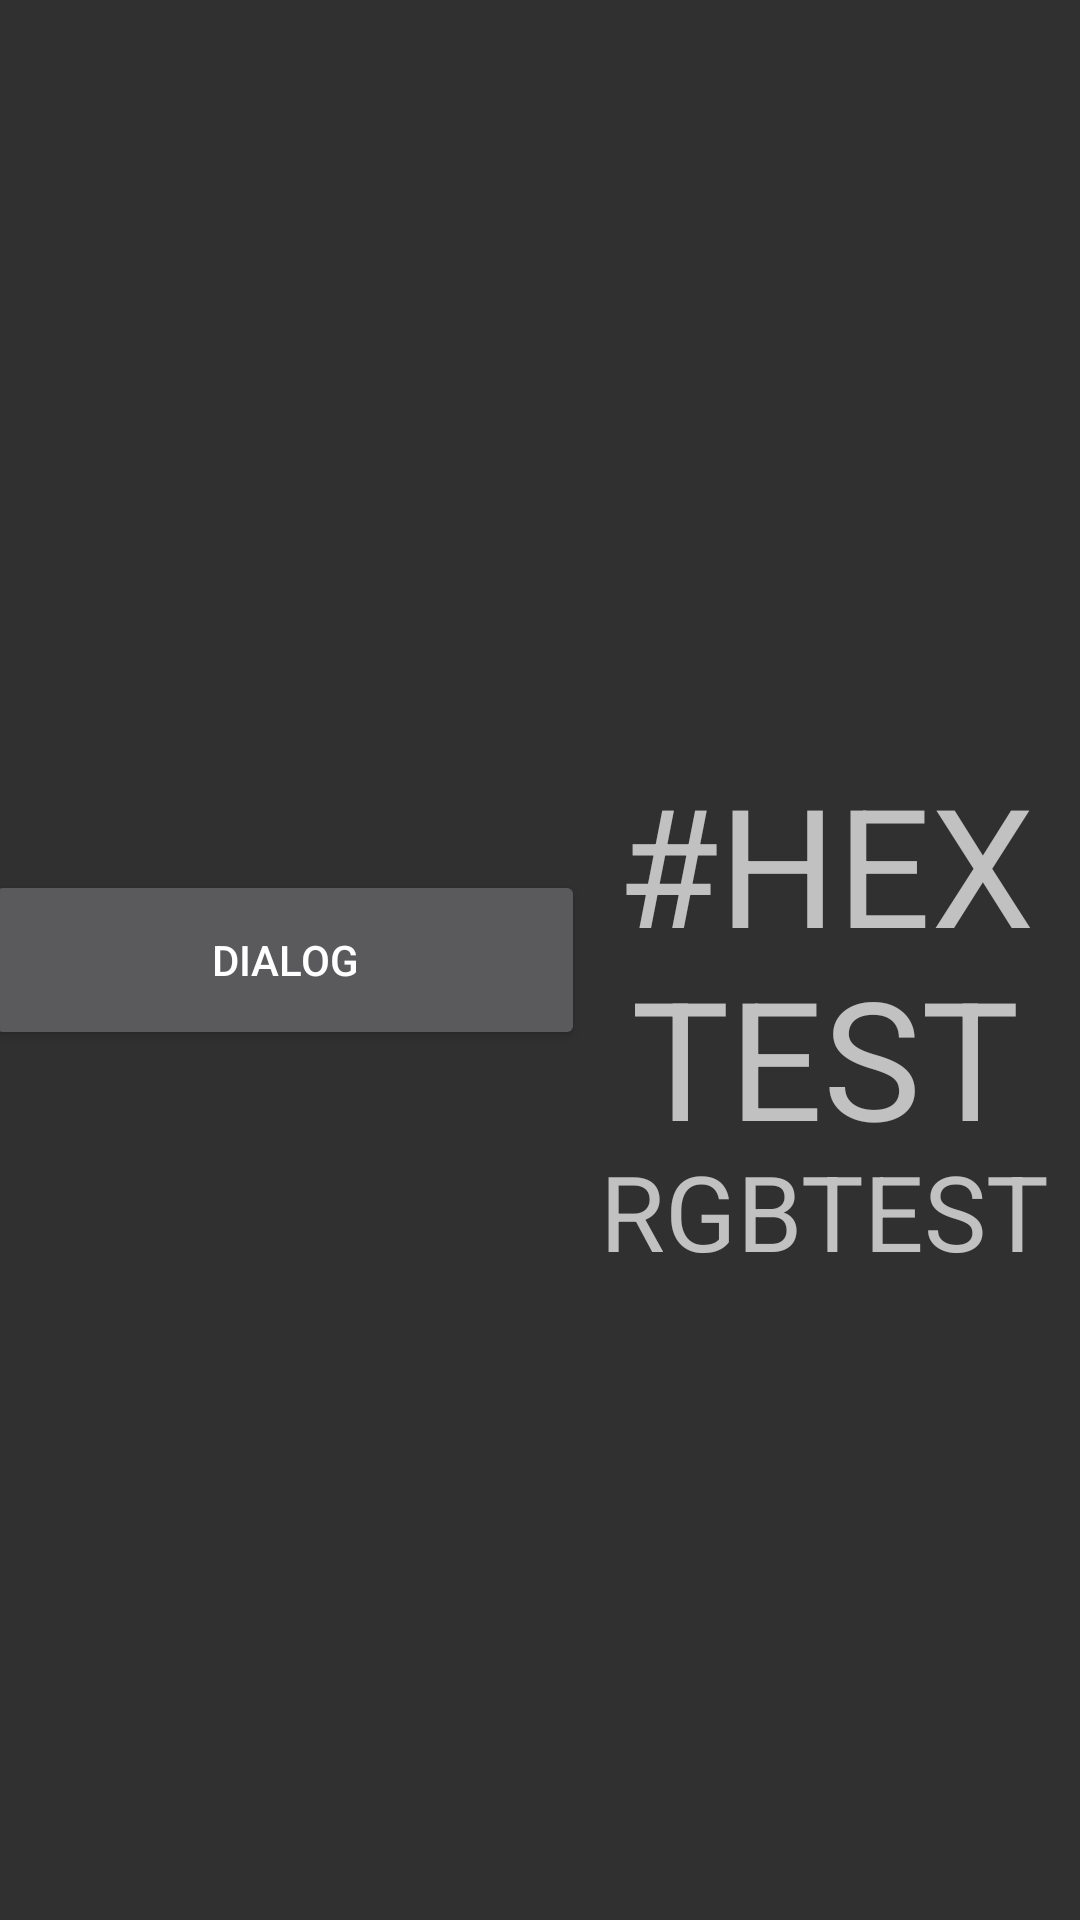

Here is an Android app screen rendered from its layout file. Give the layout XML and the strings, colors and styles it references.
<!-- AndroidManifest.xml: application theme Theme.AppCompat.NoActionBar -->
<!-- res/layout/activity_quiz3.xml -->
<?xml version="1.0" encoding="utf-8"?>
<LinearLayout xmlns:android="http://schemas.android.com/apk/res/android"
    xmlns:app="http://schemas.android.com/apk/res-auto"
    xmlns:tools="http://schemas.android.com/tools"
    android:layout_width="match_parent"
    android:layout_height="match_parent"
    android:id="@+id/custom_Relative_background"
    tools:context=".activity.CustomDialogActivity"
    android:gravity="center">

    <Button
        android:id="@+id/custom_quiz3_dialog"
        android:layout_width="200dp"
        android:layout_height="60dp"
        android:text="Dialog"/>

    <RelativeLayout
        android:layout_width="wrap_content"
        android:layout_height="wrap_content"
        android:layout_centerInParent="true"
        android:orientation="vertical"
        android:id="@+id/custom_textViews"
        >

        <TextView

            android:id="@+id/custom_textview_1"
            android:layout_width="wrap_content"
            android:layout_height="wrap_content"
            android:text="#HEXTEST"
            android:layout_marginBottom="30dp"
            android:layout_centerInParent="true"
            android:textAlignment="center"
            android:textSize="55sp"
            />

        <TextView
            android:layout_below="@id/custom_textview_1"
            android:id="@+id/custom_textview_2"
            android:textSize="35sp"
            android:text="RGBTEST"
            android:layout_centerHorizontal="true"
            android:layout_width="wrap_content"
            android:layout_height="wrap_content"

            />
    </RelativeLayout>


    <LinearLayout
        android:layout_width="match_parent"
        android:layout_height="60dp"
        android:padding="5dp"
        android:layout_marginBottom="5dp"
        android:layout_marginLeft="5dp"
        android:layout_marginRight="5dp"
        android:layout_alignParentBottom="true"

        >
        <Button

            android:layout_width="match_parent"
            android:layout_height="50dp"
            android:id="@+id/custom_generate_bt"
            android:background="#FFFFFF"
            android:textAlignment="center"
            android:layout_weight="1"
            android:textColor="#555555"
            android:text="Generate Color"
            android:textSize="15sp"
            />

        <Button

            android:id="@+id/custom_add_color"
            android:layout_width="50dp"
            android:layout_height="50dp"
            android:layout_weight=".1"
            android:background="@drawable/add_color_bt"
            />




    </LinearLayout>

</LinearLayout>
<!-- resources referenced by this layout -->
<resources>
  <!-- drawable add_color_bt (drawable) -->
  <?xml version="1.0" encoding="utf-8"?>
  <selector xmlns:android="http://schemas.android.com/apk/res/android">
      <item android:state_pressed="false" android:drawable="@mipmap/add_bt"/>
      <item android:state_pressed="true" android:drawable="@mipmap/add_bt"/>
  </selector>
</resources>
